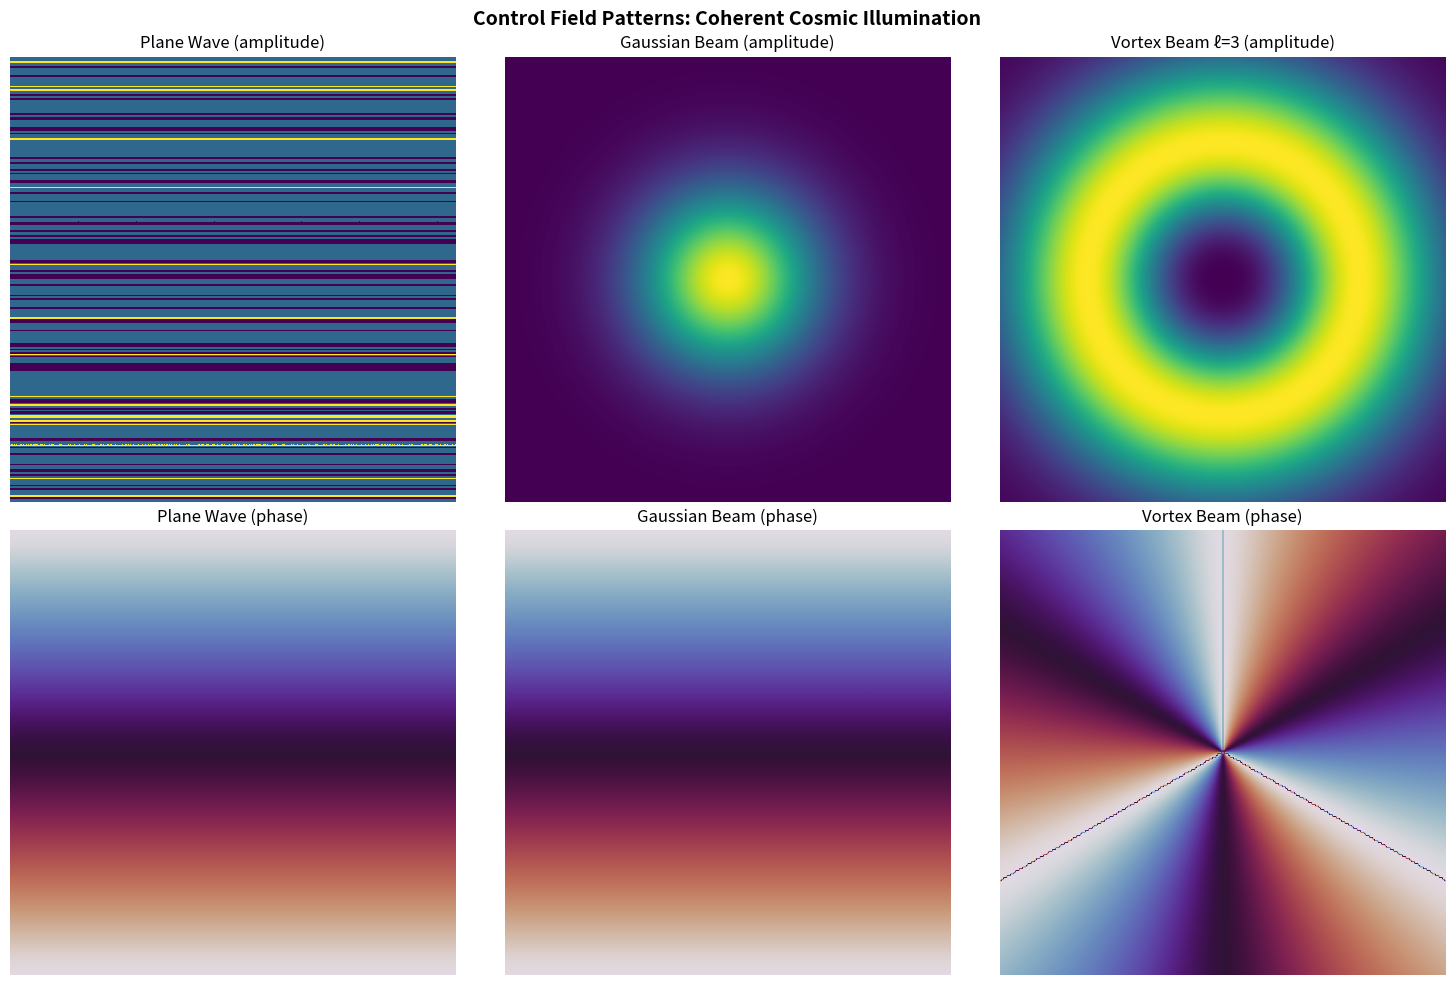

Reproduce this figure in Python.
#!/usr/bin/env python3
"""
control_field_generator.py

Generates coherent Control Field patterns for KnoWellian POMMM simulations.
The Control Field represents the deterministic outflow from the Past (t_P),
providing structured, coherent illumination that will be modulated by KRAM.

This module implements various Control Field generation strategies:
1. Monochromatic coherent waves (laser-like)
2. Structured spatial patterns (Gaussian beams, vortex beams)
3. Temporal coherence with controllable correlation length
4. Multi-mode coherent superpositions
5. Stellar-inspired deterministic patterns

[redacted]
Date: November 15, 2025
License: MIT
"""

import numpy as np
from typing import Optional, Tuple, Callable
from dataclasses import dataclass
import warnings


@dataclass
class ControlFieldConfig:
    """Configuration parameters for Control Field generation."""
    
    # Spatial parameters
    grid_size: Tuple[int, ...] = (128, 128)
    domain_size: float = 20.0  # Physical size in arbitrary units
    
    # Temporal parameters
    coherence_time: float = 100.0  # Temporal correlation length
    phase_stability: float = 0.99  # Phase coherence (1.0 = perfect, 0.0 = random)
    
    # Field parameters
    amplitude: float = 1.0
    base_frequency: float = 0.1  # Spatial frequency k_0
    
    # Coherence structure
    spatial_coherence_length: float = 5.0  # Coherence length in physical units
    
    # Random seed for reproducibility
    seed: Optional[int] = None


class ControlFieldGenerator:
    """
    Generates coherent Control Field patterns representing the deterministic
    outflow from the actualized Past.
    
    The Control Field is analogous to laser light in POMMM devices:
    - High temporal coherence (phase-locked over long times)
    - High spatial coherence (emanating from effective point source)
    - Structured information content (not random noise)
    """
    
    def __init__(self, config: ControlFieldConfig):
        """
        Initialize Control Field generator.
        
        Parameters
        ----------
        config : ControlFieldConfig
            Configuration parameters
        """
        self.config = config
        
        # Set random seed if provided
        if config.seed is not None:
            np.random.seed(config.seed)
            self.rng = np.random.default_rng(config.seed)
        else:
            self.rng = np.random.default_rng()
        
        # Generate spatial grids
        self.grids = self._generate_grids()
        
        # Initialize phase accumulator for temporal coherence
        self.global_phase = 0.0
        self.time_step = 0
        
        # Store previous field for temporal correlation
        self.previous_field = None
        
    def _generate_grids(self) -> Tuple[np.ndarray, ...]:
        """Generate coordinate grids for the spatial domain."""
        ndim = len(self.config.grid_size)
        
        if ndim == 2:
            nx, ny = self.config.grid_size
            x = np.linspace(0, self.config.domain_size, nx)
            y = np.linspace(0, self.config.domain_size, ny)
            X, Y = np.meshgrid(x, y, indexing='ij')
            return (X, Y)
        
        elif ndim == 3:
            nx, ny, nz = self.config.grid_size
            x = np.linspace(0, self.config.domain_size, nx)
            y = np.linspace(0, self.config.domain_size, ny)
            z = np.linspace(0, self.config.domain_size, nz)
            X, Y, Z = np.meshgrid(x, y, z, indexing='ij')
            return (X, Y, Z)
        
        else:
            raise ValueError(f"Unsupported dimensionality: {ndim}")
    
    def plane_wave(self, k_vector: Optional[np.ndarray] = None, 
                   phase_offset: float = 0.0) -> np.ndarray:
        """
        Generate a coherent plane wave - the simplest Control Field.
        
        ψ_C(x) = A exp(i k·x + i φ)
        
        Parameters
        ----------
        k_vector : np.ndarray, optional
            Wave vector. If None, uses base_frequency in x-direction
        phase_offset : float, optional
            Global phase offset
            
        Returns
        -------
        field : np.ndarray (complex)
            Complex field values on the grid
        """
        if k_vector is None:
            k_vector = np.array([self.config.base_frequency, 0.0])
        
        # Compute k·x
        k_dot_x = np.zeros(self.config.grid_size)
        for i, (k_i, X_i) in enumerate(zip(k_vector, self.grids)):
            k_dot_x += k_i * X_i
        
        # Generate coherent plane wave
        field = self.config.amplitude * np.exp(1j * (k_dot_x + phase_offset))
        
        return field.astype(np.complex128)
    
    def gaussian_beam(self, beam_waist: float = 3.0,
                     center: Optional[Tuple[float, ...]] = None,
                     k_vector: Optional[np.ndarray] = None) -> np.ndarray:
        """
        Generate a Gaussian beam - spatially structured coherent light.
        
        ψ_C(x,y) = A exp(-r²/w₀²) exp(i k·x)
        
        Parameters
        ----------
        beam_waist : float
            Beam waist parameter w_0
        center : tuple, optional
            Beam center coordinates
        k_vector : np.ndarray, optional
            Propagation wave vector
            
        Returns
        -------
        field : np.ndarray (complex)
            Complex field values
        """
        if center is None:
            center = tuple(self.config.domain_size / 2 for _ in self.config.grid_size)
        
        if k_vector is None:
            k_vector = np.array([self.config.base_frequency] + 
                               [0.0] * (len(self.config.grid_size) - 1))
        
        # Compute radial distance from center
        r_squared = np.zeros(self.config.grid_size)
        for i, (c_i, X_i) in enumerate(zip(center, self.grids)):
            r_squared += (X_i - c_i) ** 2
        
        # Gaussian envelope
        envelope = np.exp(-r_squared / beam_waist**2)
        
        # Plane wave phase
        k_dot_x = sum(k_i * X_i for k_i, X_i in zip(k_vector, self.grids))
        phase = np.exp(1j * k_dot_x)
        
        field = self.config.amplitude * envelope * phase
        
        return field.astype(np.complex128)
    
    def vortex_beam(self, topological_charge: int = 1,
                   radius: float = 5.0,
                   center: Optional[Tuple[float, ...]] = None) -> np.ndarray:
        """
        Generate an optical vortex beam with orbital angular momentum.
        
        ψ_C(r,θ) = A r^|ℓ| exp(-r²/w₀²) exp(i ℓ θ)
        
        Parameters
        ----------
        topological_charge : int
            Winding number ℓ (positive or negative)
        radius : float
            Characteristic radius
        center : tuple, optional
            Vortex center
            
        Returns
        -------
        field : np.ndarray (complex)
            Complex field with phase singularity at center
        """
        if len(self.config.grid_size) != 2:
            raise ValueError("Vortex beams only implemented for 2D")
        
        if center is None:
            center = (self.config.domain_size / 2, self.config.domain_size / 2)
        
        X, Y = self.grids
        
        # Centered coordinates
        x = X - center[0]
        y = Y - center[1]
        
        # Polar coordinates
        r = np.sqrt(x**2 + y**2)
        theta = np.arctan2(y, x)
        
        # Amplitude with radial dependence
        amplitude = self.config.amplitude * (r / radius)**abs(topological_charge) * \
                   np.exp(-r**2 / radius**2)
        
        # Phase with vortex
        phase = np.exp(1j * topological_charge * theta)
        
        field = amplitude * phase
        
        return field.astype(np.complex128)
    
    def coherent_superposition(self, modes: list, weights: Optional[list] = None) -> np.ndarray:
        """
        Generate coherent superposition of multiple modes.
        
        ψ_C = Σ_n w_n ψ_n(x) exp(i φ_n)
        
        Parameters
        ----------
        modes : list of callables
            List of functions that generate field patterns
        weights : list of complex, optional
            Complex weights (amplitude + phase) for each mode
            
        Returns
        -------
        field : np.ndarray (complex)
            Superposed field
        """
        if weights is None:
            weights = [1.0] * len(modes)
        
        if len(weights) != len(modes):
            raise ValueError("Number of weights must match number of modes")
        
        field = np.zeros(self.config.grid_size, dtype=np.complex128)
        
        for mode_func, weight in zip(modes, weights):
            field += weight * mode_func()
        
        # Normalize
        field *= self.config.amplitude / np.max(np.abs(field))
        
        return field
    
    def temporal_evolution(self, base_field: np.ndarray, 
                          time_step: Optional[int] = None) -> np.ndarray:
        """
        Evolve field in time maintaining temporal coherence.
        
        The phase evolves smoothly, with correlation controlled by coherence_time.
        
        Parameters
        ----------
        base_field : np.ndarray (complex)
            Spatial field pattern
        time_step : int, optional
            Current time step (uses internal counter if None)
            
        Returns
        -------
        field : np.ndarray (complex)
            Time-evolved field with maintained coherence
        """
        if time_step is None:
            time_step = self.time_step
            self.time_step += 1
        
        # Coherent phase evolution
        phase_drift = 2 * np.pi * self.config.base_frequency * time_step
        
        # Add small phase noise inversely proportional to coherence
        phase_noise_amplitude = (1.0 - self.config.phase_stability) * 0.1
        phase_noise = self.rng.normal(0, phase_noise_amplitude)
        
        # Update global phase with high stability
        self.global_phase = phase_drift + phase_noise
        
        # Apply temporal evolution
        field = base_field * np.exp(1j * self.global_phase)
        
        # Add tiny amplitude fluctuations (laser intensity noise)
        amplitude_noise = 1.0 + self.rng.normal(0, 0.01, base_field.shape)
        field *= amplitude_noise
        
        return field.astype(np.complex128)
    
    def structured_pump(self, pump_modes: list = None,
                       spatial_frequency: Optional[float] = None) -> np.ndarray:
        """
        Generate structured pump field for exciting specific KRAM modes.
        
        This is used in CMB-synthesis simulations to pump particular
        spatial frequencies corresponding to acoustic peaks.
        
        Parameters
        ----------
        pump_modes : list of float, optional
            List of k-values to excite
        spatial_frequency : float, optional
            Single mode to pump (alternative to pump_modes)
            
        Returns
        -------
        field : np.ndarray (complex)
            Coherent pump field
        """
        if spatial_frequency is not None:
            pump_modes = [spatial_frequency]
        
        if pump_modes is None:
            pump_modes = [self.config.base_frequency]
        
        # Generate superposition of plane waves
        field = np.zeros(self.config.grid_size, dtype=np.complex128)
        
        for k_mode in pump_modes:
            # Random direction for each mode (isotropic pumping)
            if len(self.config.grid_size) == 2:
                angle = self.rng.uniform(0, 2*np.pi)
                k_vec = k_mode * np.array([np.cos(angle), np.sin(angle)])
            else:
                # 3D: random point on sphere
                theta = self.rng.uniform(0, np.pi)
                phi = self.rng.uniform(0, 2*np.pi)
                k_vec = k_mode * np.array([
                    np.sin(theta) * np.cos(phi),
                    np.sin(theta) * np.sin(phi),
                    np.cos(theta)
                ])
            
            field += self.plane_wave(k_vector=k_vec)
        
        # Normalize
        field *= self.config.amplitude / np.sqrt(len(pump_modes))
        
        return field
    
    def stellar_pattern(self, n_harmonics: int = 5,
                       stellar_frequency: float = 0.05) -> np.ndarray:
        """
        Generate stellar-inspired deterministic pattern.
        
        Models the structured output from a Stellar Logos - not random
        but hyper-complex deterministic pattern with multiple harmonics.
        
        Parameters
        ----------
        n_harmonics : int
            Number of harmonic modes to include
        stellar_frequency : float
            Base stellar frequency
            
        Returns
        -------
        field : np.ndarray (complex)
            Stellar-structured field
        """
        field = np.zeros(self.config.grid_size, dtype=np.complex128)
        
        # Superpose multiple harmonics with golden ratio spacing
        phi = (1 + np.sqrt(5)) / 2  # Golden ratio
        
        for n in range(1, n_harmonics + 1):
            k_n = stellar_frequency * (phi ** (n/2))
            
            # Multiple directions for richness
            for m in range(3):
                angle = 2 * np.pi * m / 3 + n * 0.1
                
                if len(self.config.grid_size) == 2:
                    k_vec = k_n * np.array([np.cos(angle), np.sin(angle)])
                else:
                    k_vec = k_n * np.array([np.cos(angle), np.sin(angle), 0])
                
                # Phase relationships based on harmonic structure
                phase = 2 * np.pi * n * m / (n_harmonics * 3)
                
                field += self.plane_wave(k_vector=k_vec, phase_offset=phase) / n
        
        # Normalize
        field *= self.config.amplitude / np.max(np.abs(field))
        
        return field
    
    def get_power_spectrum(self, field: np.ndarray) -> Tuple[np.ndarray, np.ndarray]:
        """
        Compute power spectrum of field (useful for diagnostics).
        
        Parameters
        ----------
        field : np.ndarray (complex)
            Spatial field
            
        Returns
        -------
        k_values : np.ndarray
            Wavenumber bins
        power : np.ndarray
            Power in each bin
        """
        # FFT
        field_k = np.fft.fftn(field)
        power_k = np.abs(field_k) ** 2
        
        # Compute k-space grid
        ndim = len(self.config.grid_size)
        k_grids = []
        
        for i, n in enumerate(self.config.grid_size):
            k_i = 2 * np.pi * np.fft.fftfreq(n, self.config.domain_size / n)
            k_grids.append(k_i)
        
        # Radial binning
        k_squared = np.zeros(self.config.grid_size)
        for k_grid in np.meshgrid(*k_grids, indexing='ij'):
            k_squared += k_grid ** 2
        
        k_mag = np.sqrt(k_squared).flatten()
        power_flat = power_k.flatten()
        
        # Bin by k magnitude
        k_bins = np.linspace(0, np.max(k_mag), 50)
        power_binned = np.zeros(len(k_bins) - 1)
        
        for i in range(len(k_bins) - 1):
            mask = (k_mag >= k_bins[i]) & (k_mag < k_bins[i+1])
            if np.any(mask):
                power_binned[i] = np.mean(power_flat[mask])
        
        k_centers = (k_bins[:-1] + k_bins[1:]) / 2
        
        return k_centers, power_binned
    
    def coherence_function(self, field: np.ndarray, 
                          separation_range: np.ndarray) -> np.ndarray:
        """
        Compute spatial coherence function g^(1)(r).
        
        g^(1)(r) = <E*(x) E(x+r)> / <|E(x)|²>
        
        Parameters
        ----------
        field : np.ndarray (complex)
            Spatial field
        separation_range : np.ndarray
            Array of separation distances to compute
            
        Returns
        -------
        coherence : np.ndarray
            Complex coherence function values
        """
        # For simplicity, compute 1D coherence along first axis
        if len(self.config.grid_size) == 2:
            field_1d = field[:, self.config.grid_size[1]//2]
        else:
            field_1d = field[:, self.config.grid_size[1]//2, self.config.grid_size[2]//2]
        
        coherence = np.zeros(len(separation_range), dtype=np.complex128)
        norm = np.mean(np.abs(field_1d) ** 2)
        
        for i, sep in enumerate(separation_range):
            sep_int = int(sep)
            if sep_int < len(field_1d):
                correlation = np.mean(np.conj(field_1d[:-sep_int]) * field_1d[sep_int:])
                coherence[i] = correlation / norm
        
        return coherence


# ============================================================================
# Convenience Functions
# ============================================================================

def create_laser_like_control(grid_size: Tuple[int, ...] = (128, 128),
                              amplitude: float = 1.0,
                              base_frequency: float = 0.1) -> Tuple[ControlFieldGenerator, np.ndarray]:
    """
    Convenience function to create a simple laser-like Control Field.
    
    Returns
    -------
    generator : ControlFieldGenerator
    field : np.ndarray (complex)
    """
    config = ControlFieldConfig(
        grid_size=grid_size,
        amplitude=amplitude,
        base_frequency=base_frequency,
        phase_stability=0.99
    )
    
    generator = ControlFieldGenerator(config)
    field = generator.plane_wave()
    
    return generator, field


def create_structured_control(grid_size: Tuple[int, ...] = (128, 128),
                              beam_type: str = 'gaussian',
                              **kwargs) -> Tuple[ControlFieldGenerator, np.ndarray]:
    """
    Convenience function to create structured Control Field.
    
    Parameters
    ----------
    grid_size : tuple
    beam_type : str
        'gaussian', 'vortex', or 'stellar'
    **kwargs : additional parameters for specific beam type
    
    Returns
    -------
    generator : ControlFieldGenerator
    field : np.ndarray (complex)
    """
    config = ControlFieldConfig(grid_size=grid_size, **kwargs)
    generator = ControlFieldGenerator(config)
    
    if beam_type == 'gaussian':
        field = generator.gaussian_beam(**kwargs)
    elif beam_type == 'vortex':
        field = generator.vortex_beam(**kwargs)
    elif beam_type == 'stellar':
        field = generator.stellar_pattern(**kwargs)
    else:
        raise ValueError(f"Unknown beam type: {beam_type}")
    
    return generator, field


# ============================================================================
# Testing and Visualization
# ============================================================================

def _test_control_field_generation():
    """Test suite for Control Field generation."""
    
    print("=" * 70)
    print("Control Field Generator Test Suite")
    print("=" * 70)
    
    # Test 1: Basic plane wave
    print("\n[Test 1] Plane wave generation...")
    config = ControlFieldConfig(grid_size=(64, 64), seed=42)
    gen = ControlFieldGenerator(config)
    field = gen.plane_wave()
    
    print(f"  Shape: {field.shape}")
    print(f"  Mean amplitude: {np.mean(np.abs(field)):.6f}")
    print(f"  Phase coherence: {np.abs(np.mean(field / np.abs(field))):.6f}")
    
    # Test 2: Gaussian beam
    print("\n[Test 2] Gaussian beam generation...")
    field_gauss = gen.gaussian_beam(beam_waist=3.0)
    print(f"  Peak amplitude: {np.max(np.abs(field_gauss)):.6f}")
    print(f"  Relative to plane wave: {np.max(np.abs(field_gauss)) / np.max(np.abs(field)):.4f}")
    
    # Test 3: Vortex beam
    print("\n[Test 3] Optical vortex generation...")
    field_vortex = gen.vortex_beam(topological_charge=2)
    print(f"  Central amplitude (should be ~0): {np.abs(field_vortex[32, 32]):.6e}")
    print(f"  Edge amplitude: {np.mean(np.abs(field_vortex[0, :])):.6f}")
    
    # Test 4: Temporal coherence
    print("\n[Test 4] Temporal evolution...")
    field_t0 = gen.temporal_evolution(field, time_step=0)
    field_t10 = gen.temporal_evolution(field, time_step=10)
    correlation = np.abs(np.vdot(field_t0.flatten(), field_t10.flatten())) / \
                 (np.linalg.norm(field_t0) * np.linalg.norm(field_t10))
    print(f"  Correlation after 10 steps: {correlation:.6f}")
    print(f"  Expected (stability={config.phase_stability}): ~{config.phase_stability:.6f}")
    
    # Test 5: Power spectrum
    print("\n[Test 5] Power spectrum analysis...")
    k_vals, power = gen.get_power_spectrum(field)
    peak_k = k_vals[np.argmax(power)]
    print(f"  Peak at k = {peak_k:.6f}")
    print(f"  Expected: {config.base_frequency:.6f}")
    
    # Test 6: Stellar pattern
    print("\n[Test 6] Stellar pattern generation...")
    field_stellar = gen.stellar_pattern(n_harmonics=5)
    k_vals_stellar, power_stellar = gen.get_power_spectrum(field_stellar)
    n_peaks = np.sum(power_stellar > 0.1 * np.max(power_stellar))
    print(f"  Number of significant peaks: {n_peaks}")
    print(f"  Spectral richness: {n_peaks / len(power_stellar):.4f}")
    
    print("\n" + "=" * 70)
    print("All tests completed successfully!")
    print("=" * 70)


if __name__ == "__main__":
    _test_control_field_generation()
    
    # Optional visualization if matplotlib available
    try:
        import matplotlib.pyplot as plt
        
        print("\nGenerating visualization...")
        
        config = ControlFieldConfig(grid_size=(256, 256), seed=42)
        gen = ControlFieldGenerator(config)
        
        fig, axes = plt.subplots(2, 3, figsize=(15, 10))
        
        # Plane wave
        field_plane = gen.plane_wave()
        axes[0, 0].imshow(np.abs(field_plane), cmap='viridis')
        axes[0, 0].set_title('Plane Wave (amplitude)')
        axes[1, 0].imshow(np.angle(field_plane), cmap='twilight')
        axes[1, 0].set_title('Plane Wave (phase)')
        
        # Gaussian beam
        field_gauss = gen.gaussian_beam(beam_waist=4.0)
        axes[0, 1].imshow(np.abs(field_gauss), cmap='viridis')
        axes[0, 1].set_title('Gaussian Beam (amplitude)')
        axes[1, 1].imshow(np.angle(field_gauss), cmap='twilight')
        axes[1, 1].set_title('Gaussian Beam (phase)')
        
        # Vortex beam
        field_vortex = gen.vortex_beam(topological_charge=3)
        axes[0, 2].imshow(np.abs(field_vortex), cmap='viridis')
        axes[0, 2].set_title('Vortex Beam ℓ=3 (amplitude)')
        axes[1, 2].imshow(np.angle(field_vortex), cmap='twilight')
        axes[1, 2].set_title('Vortex Beam (phase)')
        
        for ax in axes.flat:
            ax.axis('off')
        
        plt.suptitle('Control Field Patterns: Coherent Cosmic Illumination', 
                    fontsize=14, fontweight='bold')
        plt.tight_layout()
        plt.savefig('control_field_examples.png', dpi=150, bbox_inches='tight')
        print("Visualization saved as 'control_field_examples.png'")
        
    except ImportError:
        print("\nMatplotlib not available, skipping visualization.")